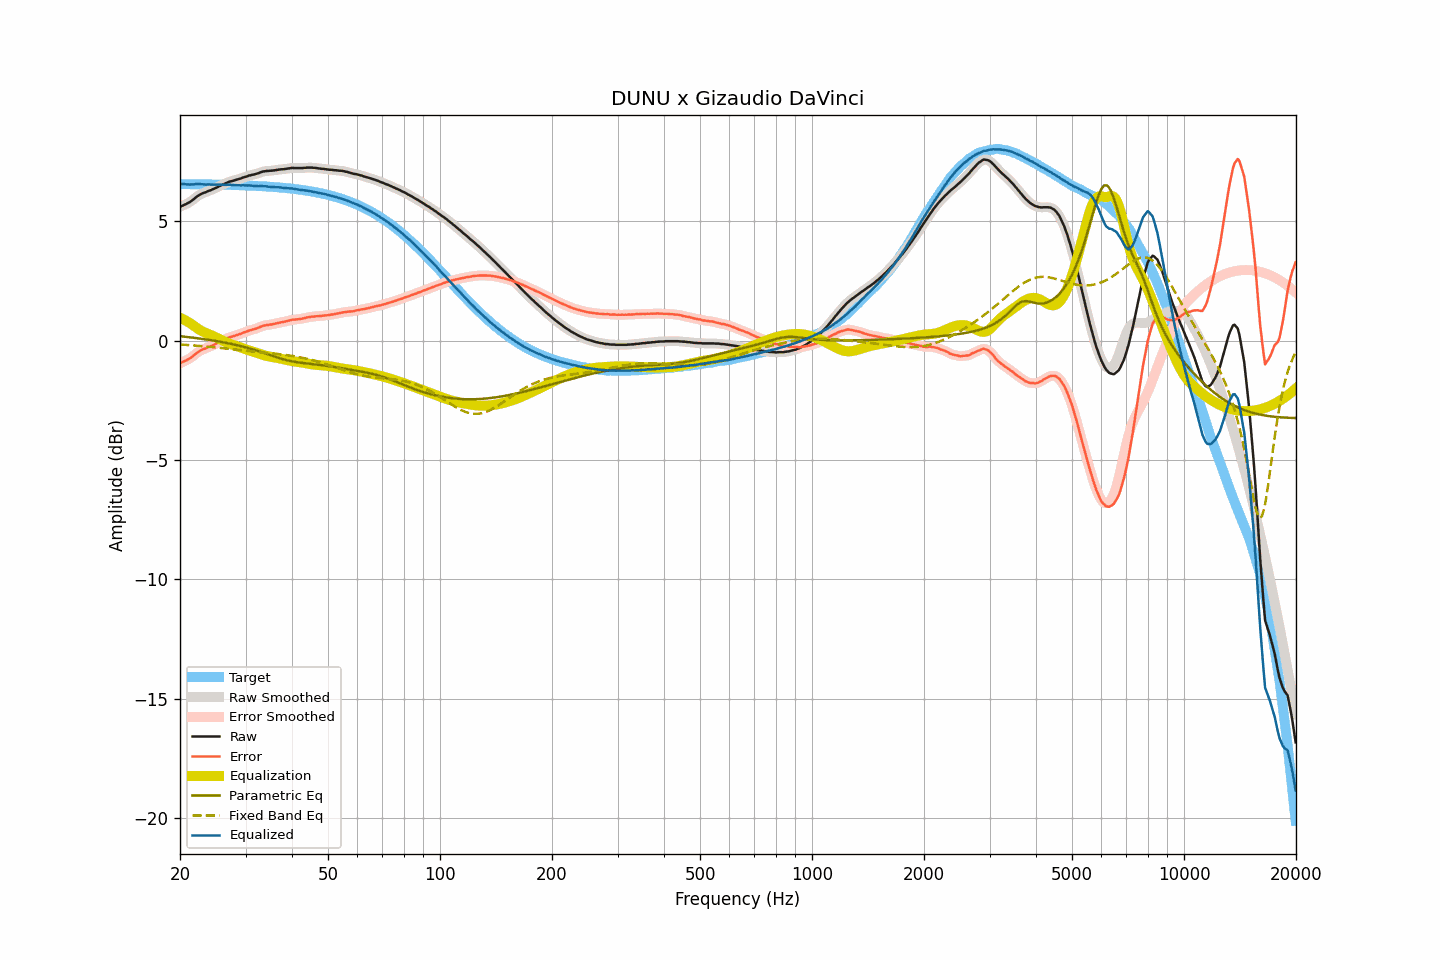

Data behind this chart, as committed beside it:
frequency, raw, smoothed, error, error_smoothed, equalization, parametric_eq, fixed_band_eq, equalized_raw, equalized_smoothed, target
20.00, 5.59, 5.60, -0.96, -0.96, 0.96, 0.18, -0.16, 6.55, 6.56, 6.55
20.20, 5.63, 5.63, -0.92, -0.92, 0.93, 0.17, -0.17, 6.56, 6.56, 6.55
20.40, 5.66, 5.66, -0.89, -0.89, 0.89, 0.17, -0.17, 6.56, 6.55, 6.55
20.61, 5.69, 5.69, -0.86, -0.86, 0.86, 0.16, -0.18, 6.55, 6.55, 6.55
20.81, 5.72, 5.72, -0.83, -0.83, 0.82, 0.15, -0.18, 6.54, 6.54, 6.55
21.02, 5.76, 5.76, -0.79, -0.79, 0.78, 0.14, -0.19, 6.54, 6.54, 6.55
21.23, 5.79, 5.80, -0.76, -0.75, 0.74, 0.14, -0.19, 6.53, 6.54, 6.55
21.44, 5.84, 5.84, -0.70, -0.71, 0.70, 0.13, -0.20, 6.54, 6.54, 6.55
21.66, 5.89, 5.89, -0.65, -0.65, 0.65, 0.12, -0.20, 6.54, 6.54, 6.55
21.87, 5.94, 5.95, -0.60, -0.60, 0.60, 0.11, -0.21, 6.54, 6.55, 6.55
22.09, 6.00, 6.00, -0.54, -0.54, 0.55, 0.10, -0.21, 6.55, 6.55, 6.54
22.31, 6.05, 6.05, -0.49, -0.49, 0.50, 0.10, -0.22, 6.56, 6.55, 6.54
22.54, 6.09, 6.09, -0.45, -0.45, 0.46, 0.09, -0.22, 6.55, 6.55, 6.54
22.76, 6.13, 6.13, -0.41, -0.41, 0.42, 0.08, -0.23, 6.55, 6.55, 6.54
22.99, 6.16, 6.16, -0.38, -0.38, 0.38, 0.07, -0.24, 6.54, 6.54, 6.54
23.22, 6.19, 6.19, -0.35, -0.35, 0.35, 0.06, -0.24, 6.54, 6.54, 6.54
23.45, 6.21, 6.22, -0.33, -0.32, 0.32, 0.05, -0.25, 6.53, 6.54, 6.54
23.69, 6.24, 6.24, -0.30, -0.30, 0.29, 0.04, -0.25, 6.53, 6.54, 6.54
23.92, 6.27, 6.27, -0.26, -0.27, 0.27, 0.03, -0.26, 6.54, 6.53, 6.54
24.16, 6.29, 6.30, -0.24, -0.24, 0.24, 0.02, -0.27, 6.53, 6.53, 6.54
24.40, 6.32, 6.32, -0.21, -0.21, 0.21, 0.01, -0.27, 6.53, 6.53, 6.53
24.65, 6.35, 6.35, -0.18, -0.18, 0.18, -0.00, -0.28, 6.53, 6.53, 6.53
24.89, 6.38, 6.38, -0.15, -0.15, 0.15, -0.01, -0.29, 6.53, 6.53, 6.53
25.14, 6.41, 6.42, -0.12, -0.11, 0.11, -0.03, -0.29, 6.53, 6.53, 6.53
25.39, 6.45, 6.45, -0.08, -0.08, 0.08, -0.04, -0.30, 6.53, 6.53, 6.53
25.65, 6.48, 6.48, -0.05, -0.05, 0.05, -0.05, -0.31, 6.53, 6.53, 6.53
25.91, 6.51, 6.51, -0.01, -0.01, 0.01, -0.06, -0.32, 6.52, 6.53, 6.53
26.16, 6.54, 6.54, 0.02, 0.02, -0.02, -0.07, -0.32, 6.52, 6.52, 6.52
26.43, 6.57, 6.57, 0.05, 0.05, -0.05, -0.09, -0.33, 6.52, 6.52, 6.52
26.69, 6.60, 6.60, 0.08, 0.08, -0.08, -0.10, -0.34, 6.52, 6.52, 6.52
26.96, 6.63, 6.63, 0.11, 0.11, -0.11, -0.11, -0.35, 6.52, 6.52, 6.52
27.23, 6.66, 6.66, 0.14, 0.14, -0.13, -0.13, -0.36, 6.53, 6.52, 6.52
27.50, 6.67, 6.68, 0.16, 0.16, -0.16, -0.14, -0.36, 6.51, 6.52, 6.52
27.77, 6.69, 6.69, 0.18, 0.18, -0.18, -0.16, -0.37, 6.51, 6.51, 6.51
28.05, 6.71, 6.71, 0.20, 0.20, -0.20, -0.17, -0.38, 6.51, 6.51, 6.51
28.33, 6.73, 6.73, 0.22, 0.22, -0.23, -0.19, -0.39, 6.51, 6.51, 6.51
28.62, 6.75, 6.75, 0.24, 0.24, -0.25, -0.20, -0.39, 6.50, 6.50, 6.51
28.90, 6.77, 6.77, 0.27, 0.27, -0.27, -0.22, -0.40, 6.50, 6.50, 6.51
29.19, 6.79, 6.80, 0.29, 0.29, -0.29, -0.24, -0.41, 6.50, 6.50, 6.50
29.48, 6.82, 6.82, 0.32, 0.32, -0.32, -0.25, -0.42, 6.50, 6.50, 6.50
29.78, 6.84, 6.84, 0.34, 0.34, -0.34, -0.27, -0.42, 6.50, 6.50, 6.50
30.08, 6.86, 6.86, 0.37, 0.37, -0.37, -0.29, -0.43, 6.49, 6.50, 6.50
30.38, 6.88, 6.88, 0.39, 0.39, -0.39, -0.31, -0.44, 6.49, 6.49, 6.49
30.68, 6.91, 6.91, 0.42, 0.42, -0.41, -0.33, -0.44, 6.50, 6.49, 6.49
30.99, 6.92, 6.92, 0.44, 0.44, -0.43, -0.35, -0.45, 6.49, 6.49, 6.49
31.30, 6.94, 6.94, 0.46, 0.46, -0.46, -0.37, -0.46, 6.49, 6.48, 6.48
31.61, 6.95, 6.95, 0.47, 0.47, -0.48, -0.39, -0.46, 6.47, 6.48, 6.48
31.93, 6.97, 6.97, 0.49, 0.49, -0.50, -0.41, -0.47, 6.47, 6.47, 6.48
32.24, 6.99, 6.99, 0.52, 0.52, -0.53, -0.43, -0.48, 6.47, 6.47, 6.47
32.57, 7.01, 7.02, 0.54, 0.55, -0.55, -0.45, -0.48, 6.46, 6.47, 6.47
32.89, 7.04, 7.04, 0.58, 0.57, -0.57, -0.47, -0.49, 6.47, 6.47, 6.47
33.22, 7.06, 7.06, 0.60, 0.60, -0.59, -0.49, -0.50, 6.47, 6.47, 6.46
33.55, 7.08, 7.08, 0.62, 0.62, -0.61, -0.52, -0.50, 6.47, 6.47, 6.46
33.89, 7.09, 7.09, 0.64, 0.64, -0.63, -0.54, -0.51, 6.46, 6.46, 6.45
34.23, 7.10, 7.10, 0.65, 0.65, -0.65, -0.56, -0.52, 6.46, 6.45, 6.45
34.57, 7.10, 7.11, 0.66, 0.66, -0.66, -0.59, -0.52, 6.44, 6.45, 6.45
34.92, 7.11, 7.11, 0.67, 0.67, -0.67, -0.61, -0.53, 6.44, 6.44, 6.44
35.27, 7.11, 7.11, 0.68, 0.68, -0.68, -0.63, -0.54, 6.43, 6.43, 6.44
35.62, 7.12, 7.12, 0.69, 0.69, -0.69, -0.65, -0.54, 6.43, 6.43, 6.43
35.97, 7.13, 7.13, 0.71, 0.70, -0.71, -0.68, -0.55, 6.43, 6.42, 6.43
... 635 more rows
